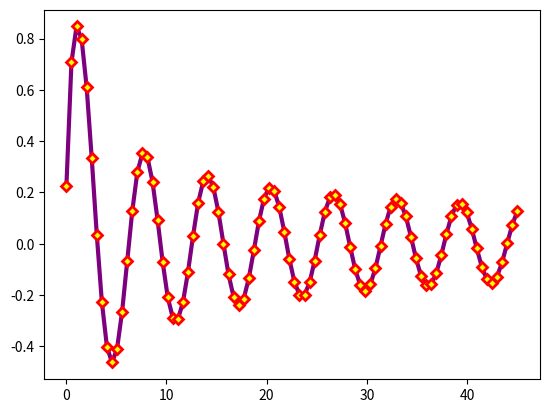

Recreate this plot in Python.
#Задание вида графика, подробная форма
"""
Более детальное управление обеспечивается
специальными аргументами
• c=<цвет линии>
• ls=’<тип линии>’ (те же - -- -. :)
• lw=<толщина линии>
• marker=’<тип маркера>’ (те же
.,oˆv<>s+xDd1234hHp|_)
• mec=<цвет границы маркера>
• mfc=<цвет маркера>
• mew=<толщина границы маркера>
• ms=<размер маркера>


"""
import numpy as np
import matplotlib.pyplot as plt

x=np.linspace(-5,45,100)
y=np.sin(x)/np.sqrt(x)
#   |data1|data2|color|weight|marker|цвет границы маркера|цвет маркера|толщина границы маркер|размер маркера
plt.plot(x,y,c='#7F007F',lw=3,marker='D',mec='#FF0000',mfc='#FFFF00',mew=2,ms=5)
plt.show()
